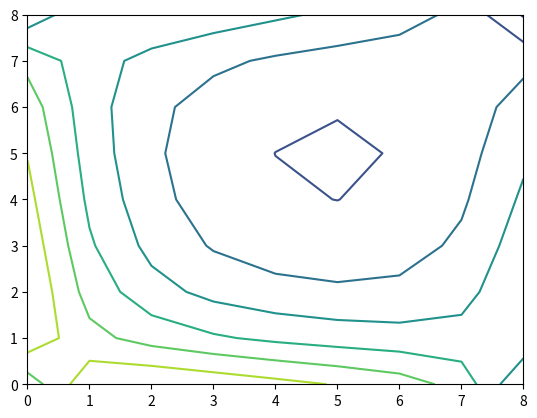

Source code (Python):
import numpy as np
import matplotlib.pyplot as plt

A = np.zeros((81, 81))
b = np.zeros(81)
x = np.zeros(81)
hp = 0.05
Ta = 100

def wsp(p):
    x = p%9
    y = p//9
    return x, y

def sasiad(x, y):
    result = 0
    if x == 0:
       result += 390 - y*10 
    elif x == 8:
        result += 290 - y*10
    elif y == 0:
        result += 390 - x*10
    elif y == 8:
        result += 290 - x*10
    return result

for (p1, p2), _ in np.ndenumerate(A):
    if p1 == p2:
        A[p1, p2] = -(1 + hp)
    x1, y1 = wsp(p1)
    x2, y2 = wsp(p2)
    if abs(x1 - x2) == 1 and abs(y1 - y2) == 0:
        A[p1, p2] = 1/4
    elif abs(x1 - x2) == 0 and abs(y1 - y2) == 1:
        A[p1, p2] = 1/4
         
for p, _ in enumerate(b):
    x, y = wsp(p)
    b[p] = -hp * Ta - 1/4 * sasiad(x, y)

print(A)
print(b)
x = np.linalg.solve(A, b)
print(x)        

X = []
Y = []
Z = np.zeros((9,9))
C = []
tx = []
ty = []
maxcolor = 400

for p, c in enumerate(x):
    px, py = wsp(p)
    X.append(px)
    Y.append(py)
    c = c/maxcolor
    color = (c, 0, 0)
    C.append(color)
    Z[px, py] = x[p]
    #plt.plot(px, py, 'o', color = color)
X = range(9)
Y = range(9)
Z = x.reshape((9,9))
plt.contour(X,Y,Z)    
plt.show()





